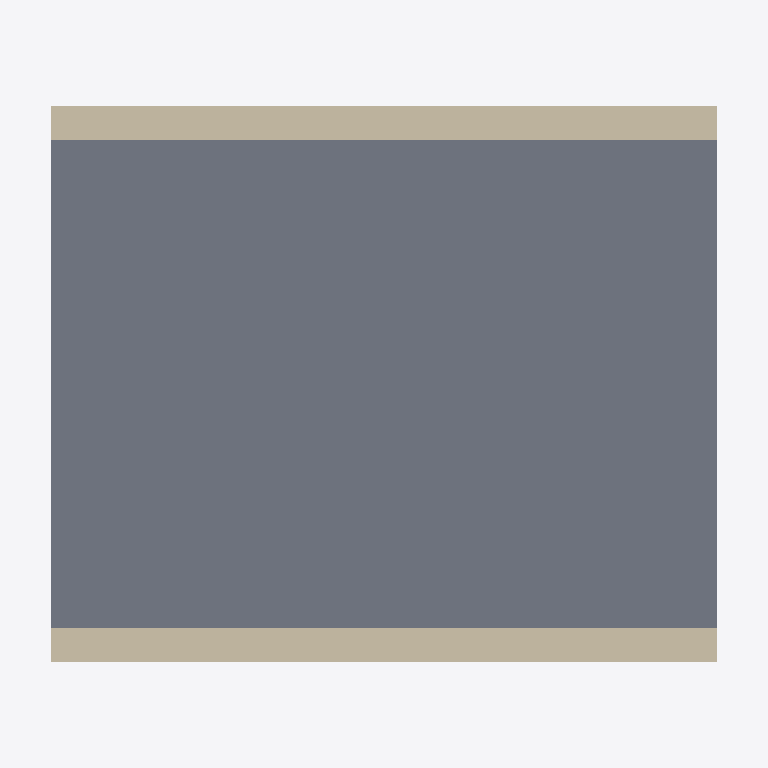
Plan cut of the same IFC building model at storey '00 Erdgeschoss' (level 0.00 m, cut at 1.40 m), seen from above with north up, elements coloured by IFC class (only those large enough to see are counted): 2 walls (beige), 1 slab (grey). Cut surfaces are drawn darker.
Extent 6.4 m × 5.4 m × 3.5 m (x, y, z). Storeys (1): 00 Erdgeschoss at 0.00 m. Elements (4): 2 IfcWall, 1 IfcRoof, 1 IfcSlab.

HEADER;
FILE_DESCRIPTION(('ViewDefinition [ReferenceView_V1.2]'),'2;1');
FILE_NAME('mini-hochbau-bundesbau.ifc','2026-11-26T12:00:00',('Team CheckMate'),('CheckMate BIM-Portal'),'CheckMate 0.4.1-beta','CheckMate IFC4 Generator','Apache-2.0');
FILE_SCHEMA(('IFC4'));
ENDSEC;
DATA;
#19=IFCPROJECT('350Fw3kWDaT_6yVTNSrhwp',#5,'CheckMate Mini-Hochbau (AIA Bundesbauten)','Kompaktes Hochbau-Beispielmodell fuer 5 LOINs aus Beispiel AIA Bundesbauten (LPH 3)',$,$,$,(#17),#9);
#23=IFCSITE('11PdY_T2zAsWY8SV6ttZoW',#5,'Grundstueck Bundespavillon',$,$,#22,$,$,.ELEMENT.,$,$,0.0,$,$);
#28=IFCBUILDING('3$qzeu1yYOVqKXwzpUgagy',#5,'Pavillon Haus A',$,$,#27,$,'Pavillon Haus A',.ELEMENT.,$,$,$);
#40=IFCBUILDINGSTOREY('0jkrxD0FbmBbcgcLJA3tIj',#5,'00 Erdgeschoss',$,$,#39,$,$,.ELEMENT.,0.0);
#57=IFCSLAB('0Q7bkeTFKELDmGVTLcPJw1',#5,'Bodenplatte EG',$,$,#56,#53,'BP-01',.USERDEFINED.);
#88=IFCWALL('31msaFVa_hNjSwmNdDdRHh',#5,'Aussenwand Nord',$,$,#84,#81,'AW-01',.USERDEFINED.);
#89=IFCWALL('2MNgntwc$yUyi3bt0_xnWz',#5,'Aussenwand Sued',$,$,#87,#81,'AW-02',.USERDEFINED.);
ENDSEC;
